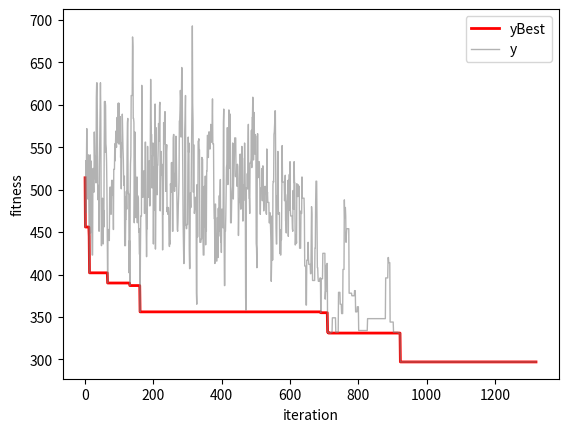

The matplotlib source for this figure:
import numpy as np
import math
np.random.seed(97)


# 1. parameter for simulated annealing
DWELL = 20      # max number of iteration in the same temperature
K = 1           # Boltzmann rate
tHigh = 1000.0  # highest tempperature
tScale = 0.9    # coll down rate
tLow = 1.0      # lowest temperature


# 2. paramter for TSP
cityCnt = 10
randMatrix = np.random.randint(1, 101, size=(cityCnt, cityCnt))
cost = (randMatrix + randMatrix.T) // 2  # let cost be symmetric
np.fill_diagonal(cost, 0)


# 3. the objective function
def calCost(x):
    tempCost = 0
    for i in range(cityCnt - 1):
        tempCost += cost[x[i]][x[i+1]]
    return tempCost + cost[x[cityCnt - 1]][x[0]]  # back to the starting point


# 4. main function
x = np.random.permutation(range(cityCnt))  # e.g. [2 3 1 0]
y = calCost(x)
xBest, yBest = x, y
t = tHigh

yList = [y]
yBestList = [yBest]

while t > tLow:  # the outer loop
    for _ in range(DWELL):  # the inner loop

        xNew = x.copy()

        # swap two nodes randomly
        idxs = np.random.choice(cityCnt, 2)
        xNew[idxs[0]], xNew[idxs[1]] = x[idxs[1]], x[idxs[0]]
        yNew = calCost(xNew)

        if yNew < y:  # accept this better sol
            x = xNew.copy()
            y = yNew

            if yNew < yBest:  # renew the incumbent
                xBest = xNew.copy()
                yBest = yNew

        elif np.random.uniform(0.0, 1.0) < math.exp( - (yNew - y) / (K * t)):  # accept this worse sol
            x = xNew.copy()
            y = yNew

        yList.append(y)
        yBestList.append(yBest)
    
    t *= tScale


import matplotlib.pyplot as plt
plt.plot(yBestList, label = "yBest", color = "red", linewidth = 2)
plt.plot(yList, label = "y", color = "gray", alpha = 0.6, linewidth = 1)
plt.xlabel("iteration")
plt.ylabel("fitness")
plt.legend()
plt.show()